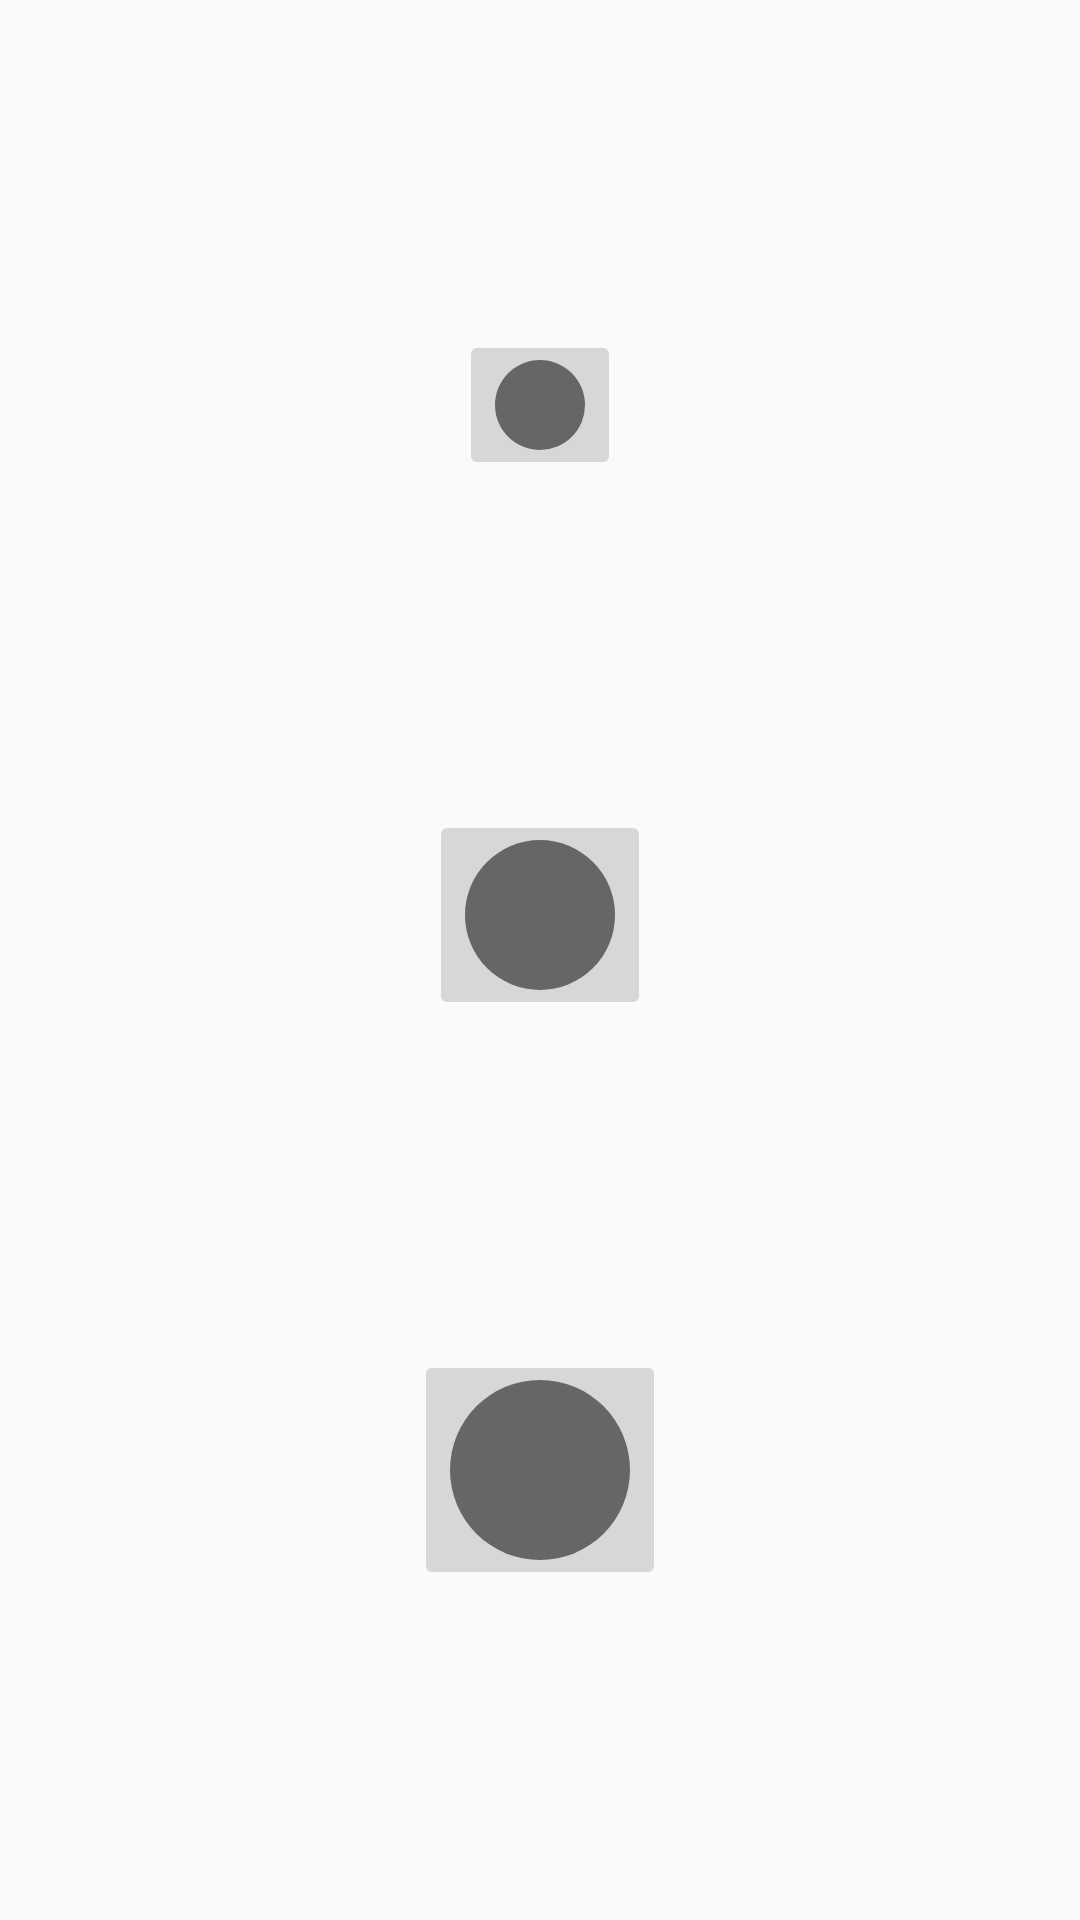

Produce the Android XML layout that renders to this screen, including the resource entries it uses.
<!-- AndroidManifest.xml: application theme Theme.DrawingApp -->
<!-- res/layout/dialog_brush_size.xml -->
<?xml version="1.0" encoding="utf-8"?>
<androidx.constraintlayout.widget.ConstraintLayout xmlns:android="http://schemas.android.com/apk/res/android"
    android:layout_width="match_parent"
    android:layout_height="match_parent"
    xmlns:app="http://schemas.android.com/apk/res-auto">

    <ImageButton
        android:id="@+id/ib_small_brush"
        android:layout_width="wrap_content"
        android:layout_height="wrap_content"
        android:contentDescription="@string/small"
        android:src="@drawable/small"
        android:scaleType="center"
        app:layout_constraintTop_toTopOf="parent"
        app:layout_constraintLeft_toLeftOf="parent"
        app:layout_constraintRight_toRightOf="parent"
        app:layout_constraintBottom_toTopOf="@+id/ib_medium_brush"/>

    <ImageButton
        android:id="@+id/ib_medium_brush"
        android:layout_width="wrap_content"
        android:layout_height="wrap_content"
        android:contentDescription="@string/medium"
        android:scaleType="center"
        android:src="@drawable/medium"
        app:layout_constraintTop_toBottomOf="@id/ib_small_brush"
        app:layout_constraintLeft_toLeftOf="parent"
        app:layout_constraintRight_toRightOf="parent"
        app:layout_constraintBottom_toTopOf="@+id/ib_large_brush"/>

    <ImageButton
        android:id="@+id/ib_large_brush"
        android:layout_width="wrap_content"
        android:layout_height="wrap_content"
        android:contentDescription="@string/large"
        android:scaleType="center"
        android:src="@drawable/large"
        app:layout_constraintTop_toBottomOf="@id/ib_medium_brush"
        app:layout_constraintLeft_toLeftOf="parent"
        app:layout_constraintRight_toRightOf="parent"
        app:layout_constraintBottom_toBottomOf="parent"/>
</androidx.constraintlayout.widget.ConstraintLayout>
<!-- resources referenced by this layout -->
<resources>
  <!-- drawable large (drawable) -->
  <?xml version="1.0" encoding="utf-8"?>
  <shape xmlns:android="http://schemas.android.com/apk/res/android"
      android:shape="oval"
      android:dither="true"
      >
      <size
          android:height="60dp"
          android:width="60dp"/>
      <solid android:color="#FF666666" />
  </shape>
  <!-- drawable medium (drawable) -->
  <?xml version="1.0" encoding="utf-8"?>
  <shape xmlns:android="http://schemas.android.com/apk/res/android"
      android:shape="oval"
      android:dither="true"
      >
      <size
          android:height="50dp"
          android:width="50dp"/>
      <solid android:color="#FF666666" />
  </shape>
  <!-- drawable small (drawable) -->
  <?xml version="1.0" encoding="utf-8"?>
  <shape xmlns:android="http://schemas.android.com/apk/res/android"
       android:shape="oval"
      android:dither="true"
      >
      <size
          android:height="30dp"
          android:width="30dp"/>
      <solid android:color="#FF666666" />
  </shape>
  <string name="large">large</string>
  <string name="medium">medium</string>
  <string name="small">small</string>
  <style name="Theme.DrawingApp" parent="Base.Theme.DrawingApp" />
  <style name="Base.Theme.DrawingApp" parent="Theme.AppCompat.DayNight.DarkActionBar">
          
           <item name="colorPrimary">@color/material_dynamic_neutral_variant40</item>
      </style>
</resources>
